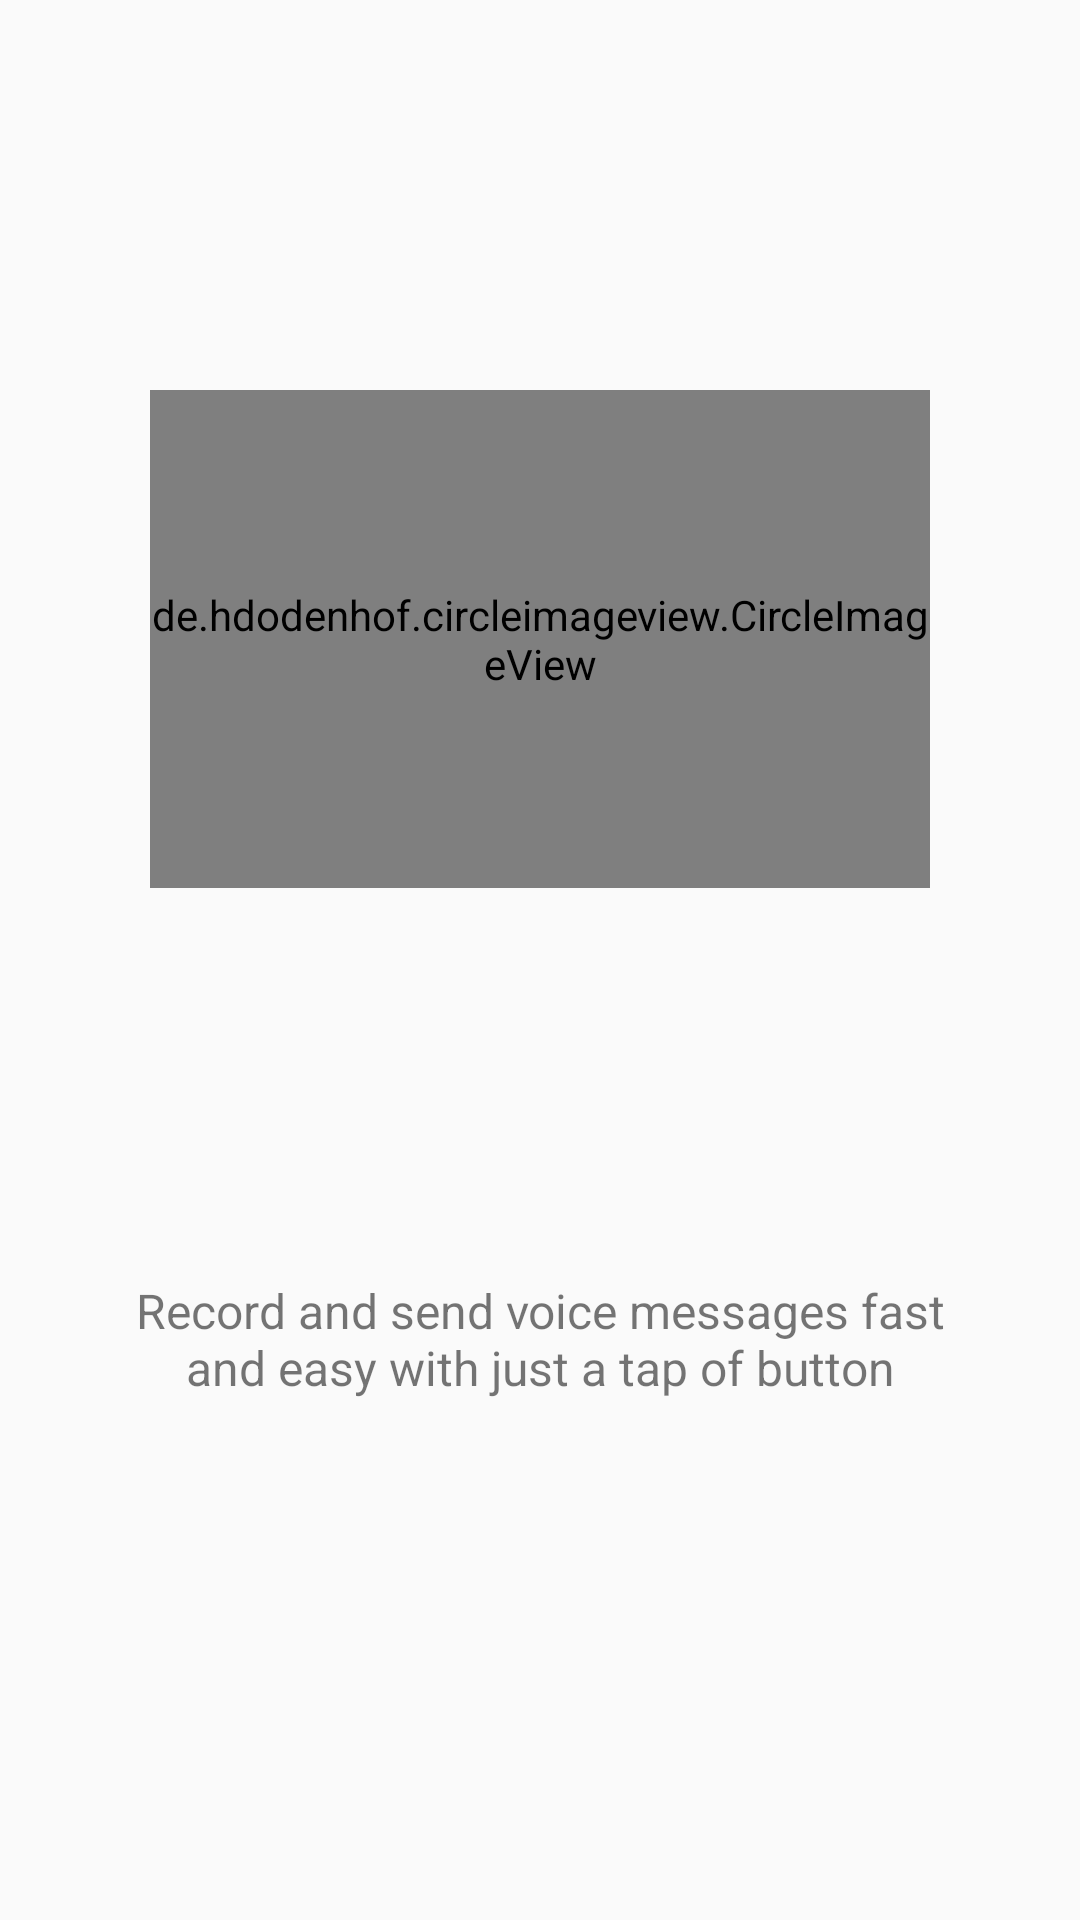

Layout XML and referenced resources for this Android screen:
<!-- AndroidManifest.xml: application theme AppTheme -->
<!-- res/layout/slide_layout.xml -->
<?xml version="1.0" encoding="utf-8"?>
<androidx.constraintlayout.widget.ConstraintLayout xmlns:android="http://schemas.android.com/apk/res/android"
    android:layout_width="match_parent"
    android:layout_height="match_parent"
    xmlns:app="http://schemas.android.com/apk/res-auto">

    <de.hdodenhof.circleimageview.CircleImageView
        android:id="@+id/slide_image"
        android:layout_width="0dp"
        android:layout_height="0dp"
        android:layout_alignParentTop="true"
        android:layout_alignParentEnd="true"
        android:layout_centerHorizontal="true"
        android:layout_marginStart="50dp"
        android:layout_marginTop="130dp"
        android:layout_marginEnd="50dp"
        android:layout_marginBottom="130dp"
        android:src="@drawable/icon"
        app:civ_border_color="@color/colorbottom"
        app:civ_border_width="2dp"
        app:layout_constraintBottom_toTopOf="@+id/start_text"
        app:layout_constraintEnd_toEndOf="parent"
        app:layout_constraintStart_toStartOf="parent"
        app:layout_constraintTop_toTopOf="parent" />

    <TextView
        android:id="@+id/start_text"
        android:layout_width="0dp"
        android:layout_height="wrap_content"
        android:layout_marginStart="30dp"
        android:layout_marginEnd="30dp"
        android:text="@string/record_and_send_voice_messages_fast_and_easy_with_just_a_tap_of_button"
        android:textAlignment="center"
        android:textSize="16sp"
        app:layout_constraintBottom_toBottomOf="parent"
        app:layout_constraintEnd_toEndOf="parent"
        app:layout_constraintStart_toStartOf="parent"
        app:layout_constraintTop_toTopOf="parent"
        app:layout_constraintVertical_bias="0.711" />

</androidx.constraintlayout.widget.ConstraintLayout>
<!-- resources referenced by this layout -->
<resources>
  <color name="colorbottom">#ffffff</color>
  <!-- drawable icon: jpg bitmap (drawable, 180012 bytes) -->
  <string name="record_and_send_voice_messages_fast_and_easy_with_just_a_tap_of_button">Record and send voice messages fast and easy with just a tap of button</string>
  <style name="AppTheme" parent="Theme.AppCompat.Light.NoActionBar">
          
          <item name="colorPrimary">@color/colorPrimary</item>
          <item name="colorPrimaryDark">@color/colorPrimaryDark</item>
          <item name="colorAccent">@color/colorAccent</item>
      </style>
  <color name="colorPrimary">#FFC7C0</color>
  <color name="colorPrimaryDark">#FFC7C0</color>
  <color name="colorAccent">#ff6a63</color>
</resources>
